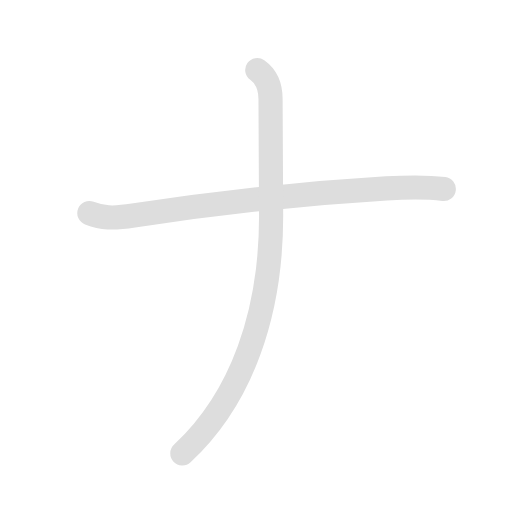
t = 0.00 s
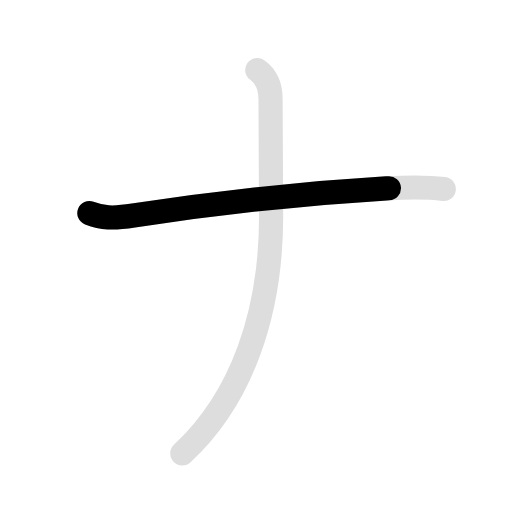
t = 0.75 s
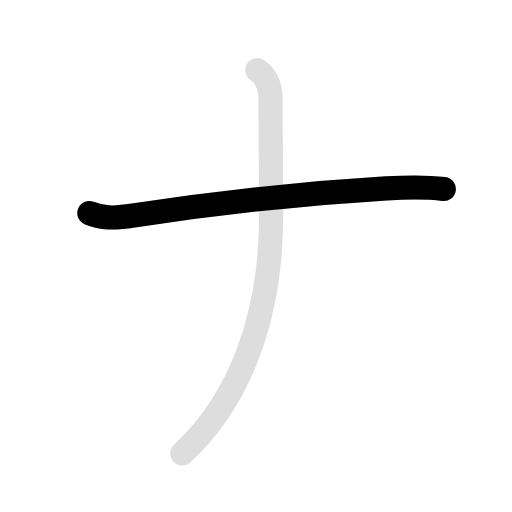
t = 1.35 s
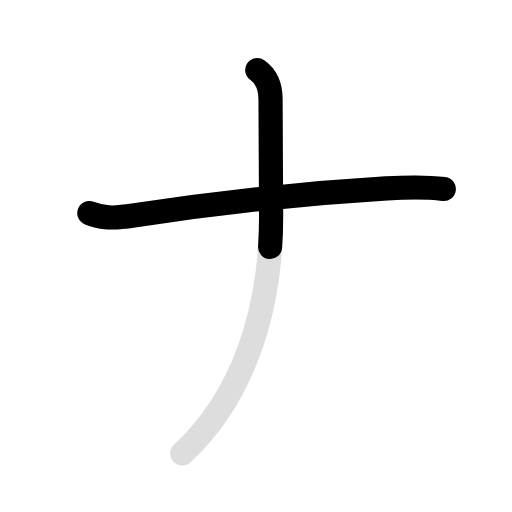
t = 2.15 s
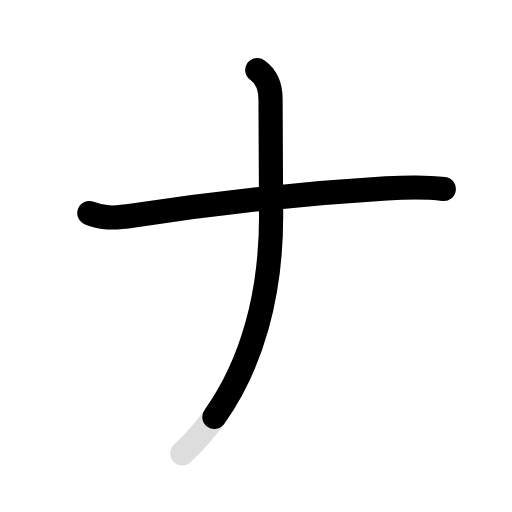
t = 2.60 s
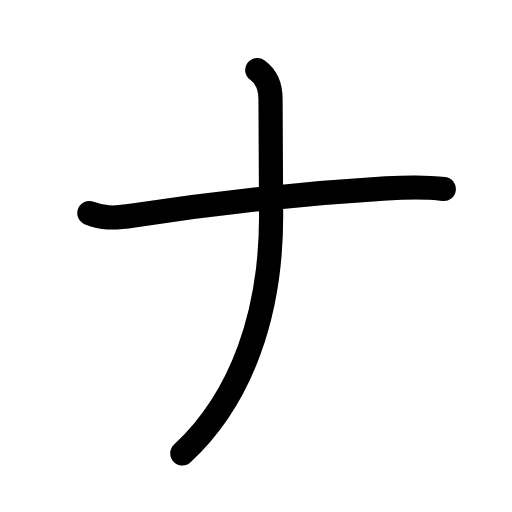
t = 3.50 s

The animated SVG that drew these frames (rendered in a browser with its animation timeline set to each time). Animation: 4 SMIL elements (animate=3,set=1); one cycle of 3.50 s, repeats indefinitely.

<svg id="kvg-030ca" class="kanjivg" viewBox="0 0 106 106" width="106" height="106" xmlns="http://www.w3.org/2000/svg" xmlns:xlink="http://www.w3.org/1999/xlink" xml:space="preserve" version="1.1" baseProfile="full"><defs><style type="text/css">path.black{fill:none;stroke:black;stroke-width:5;stroke-linecap:round;stroke-linejoin:round;}path.grey{fill:none;stroke:#ddd;stroke-width:5;stroke-linecap:round;stroke-linejoin:round;}path.stroke{fill:none;stroke:black;stroke-width:5;stroke-linecap:round;stroke-linejoin:round;}text{font-size:16px;font-family:Segoe UI Symbol,Cambria Math,DejaVu Sans,Symbola,Quivira,STIX,Code2000;-webkit-touch-callout:none;cursor:pointer;-webkit-user-select:none;-khtml-user-select:none;-moz-user-select:none;-ms-user-select:none;user-select: none;}text:hover{color:#777;}#reset{font-weight:bold;}</style><marker id="markerStart" markerWidth="8" markerHeight="8" style="overflow:visible;"><circle cx="0" cy="0" r="1.5" style="stroke:none;fill:red;fill-opacity:0.5;"/></marker><marker id="markerEnd" style="overflow:visible;"><circle cx="0" cy="0" r="0.8" style="stroke:none;fill:blue;fill-opacity:0.5;"><animate attributeName="opacity" from="1" to="0" dur="3s" repeatCount="indefinite" /></circle></marker></defs><path d="M18.5,44.12c2.62,1,4.77,1.17,9.12,0.5c19.38-3,37.75-4.75,52.38-5.62c3.75-0.22,8.88-0.25,11.88,0.12" class="grey" /><path d="M53.26,14.5c1.75,1.25,2.75,3,2.75,6c0,3,0.12,21.5,0.12,24.25c0,20-6,37.62-18.38,49.12" class="grey" /><path d="M18.5,44.12c2.62,1,4.77,1.17,9.12,0.5c19.38-3,37.75-4.75,52.38-5.62c3.75-0.22,8.88-0.25,11.88,0.12" class="stroke" stroke-dasharray="150"><animate attributeName="stroke-dashoffset" from="150" to="0" dur="1.8s" begin="0.0s" fill="freeze" /></path><path d="M53.26,14.5c1.75,1.25,2.75,3,2.75,6c0,3,0.12,21.5,0.12,24.25c0,20-6,37.62-18.38,49.12" class="stroke" stroke-dasharray="150"><set attributeName="opacity" to="0" dur="1.7s" /><animate attributeName="stroke-dashoffset" from="150" to="0" dur="1.8s" begin="1.7s" fill="freeze" /></path></svg>
